Run: headless pygame with SDL's dummy video driver; simulated clock (each Clock.tick advances the game by its frame time, no real sleeping); random seed 0; keys injected as events and as key.get_pressed() state; no mouse input.
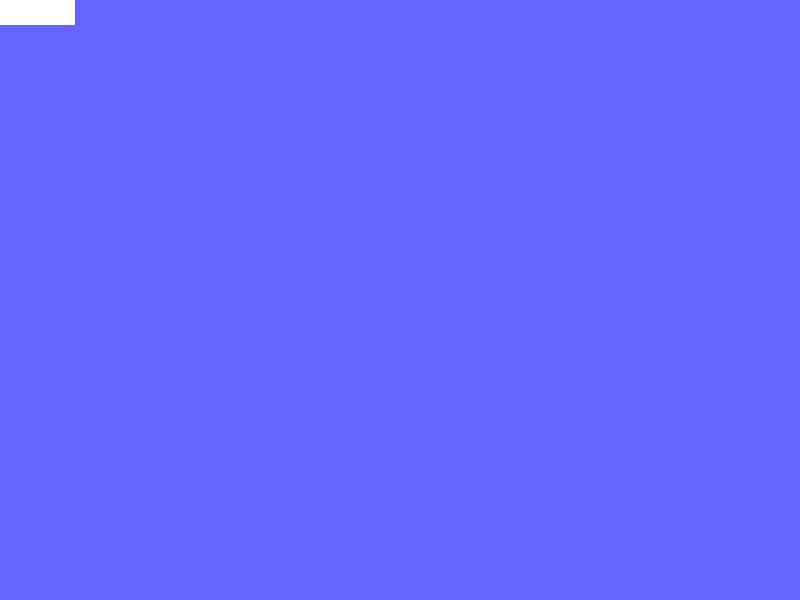
Frame 1 of 4 · flips 1–60 · no input
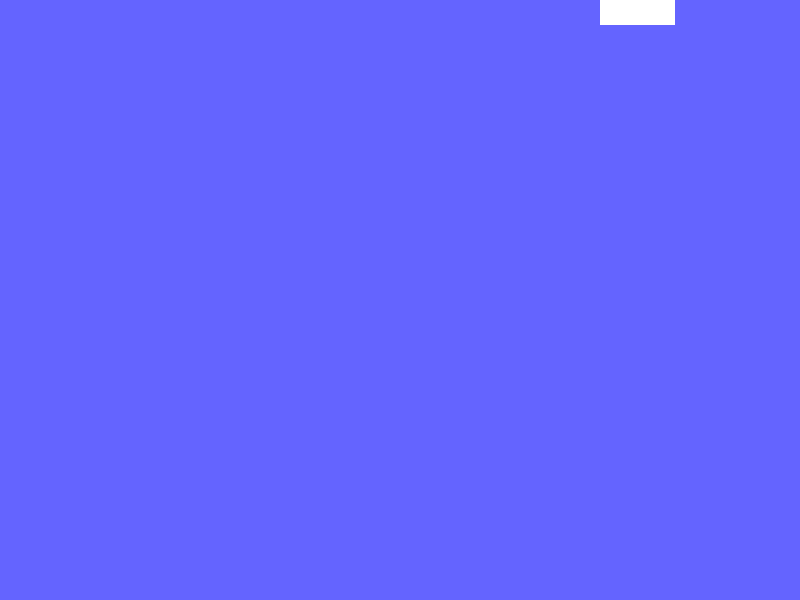
Frame 2 of 4 · flips 61–180 · tapped SPACE, RETURN · held RIGHT (→), D
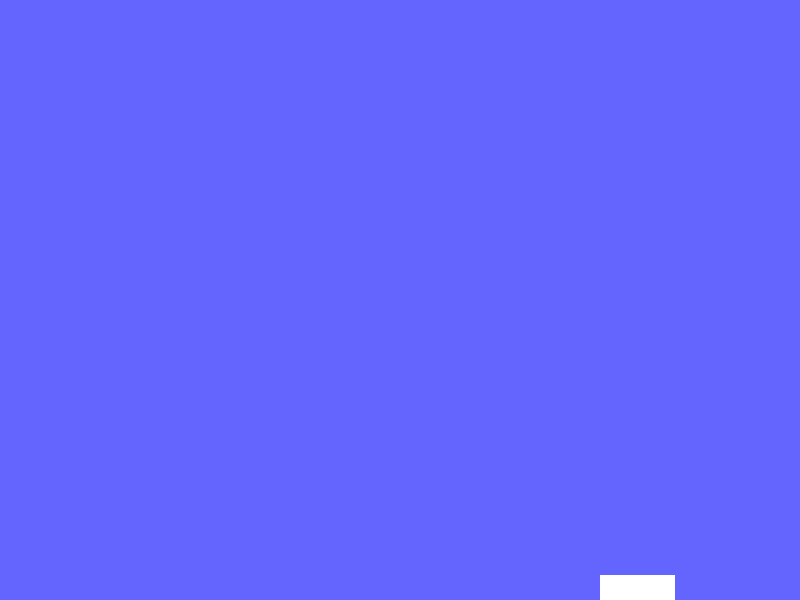
Frame 3 of 4 · flips 181–300 · held DOWN (↓), S
Frame 4 of 4 · flips 301–420 · held LEFT (←), A, UP (↑), W · screen same as frame 1, image omitted

The pygame program that drew these frames:

import pygame
import random

from pygame.locals import (
    K_UP,
    K_DOWN,
    K_LEFT,
    K_RIGHT,
    K_ESCAPE,
    KEYDOWN,
    QUIT,
)
SCREEN_WIDTH = 800
SCREEN_HEIGHT = 600

class Player(pygame.sprite.Sprite):
    def __init__(self):
        super(Player, self).__init__()
        self.surf = pygame.Surface((75, 25))
        self.surf.fill((255, 255, 255))
        self.rect = self.surf.get_rect()

    def update(self, pressed_keys):
        if pressed_keys[K_UP]:
            self.rect.move_ip(0, -5)
        if pressed_keys[K_DOWN]:
            self.rect.move_ip(0, 5)
        if pressed_keys[K_LEFT]:
            self.rect.move_ip(-5, 0)
        if pressed_keys[K_RIGHT]:
            self.rect.move_ip(5, 0)

        # Keep player on the screen
        if self.rect.left < 0:
            self.rect.left = 0
        if self.rect.right > SCREEN_WIDTH:
            self.rect.right = SCREEN_WIDTH
        if self.rect.top <= 0:
            self.rect.top = 0
        if self.rect.bottom >= SCREEN_HEIGHT:
            self.rect.bottom = SCREEN_HEIGHT

class Enemy(pygame.sprite.Sprite):
    def __init__(self):
        super(Enemy, self).__init__()
        self.surf = pygame.Surface((20, 10))
        self.surf.fill((255, 255, 255))
        self.rect = self.surf.get_rect(
            center =(
                random.randint(SCREEN_WIDTH + 20 , SCREEN_WIDTH + 100),
                random.randint(0,SCREEN_HEIGHT)
            )
        )
        self.speed = random.randint(5,20)


    def update(self):
        self.rect.move_ip(-self.speed, 0)
        if self.rect.right <0 :
            self.kill()

pygame.init()

screen = pygame.display.set_mode([SCREEN_WIDTH,SCREEN_HEIGHT])  #create display , acts a surface

ADDENEMY = pygame.USEREVENT + 1   #defined internally as integer
pygame.time.set_timer(ADDENEMY, 250)

player = Player()

enemies =pygame.sprite.Group()
all_sprites = pygame.sprite.Group()
all_sprites.add(player)

clock = pygame.time.Clock()

running = True
i=0
while running:
    # Look at every event in the queue
    for event in pygame.event.get():
        # Did the user hit a key?
        if event.type == KEYDOWN:
            # Was it the Escape key? If so, stop the loop.
            if event.key == K_ESCAPE:
                running = False
        # Did the user click the window close button? If so, stop the loop.
        elif event.type == QUIT:
            running = False
        elif event.type == ADDENEMY:
            new_enemy = Enemy()
            enemies.add(new_enemy)
            all_sprites.add(new_enemy)
            

    pressed_keys = pygame.key.get_pressed()
    player.update(pressed_keys)
    enemies.update()

    screen.fill((100,100,255))

    for entity in all_sprites:
        screen.blit(entity.surf, entity.rect)   #transfer one surface to another
    pygame.display.flip()  #push to display
    clock.tick(60)

    # print(enemies)
    if pygame.sprite.spritecollideany(player, enemies):
        # If so, then remove the player and stop the loop
        player.kill()
        running = False

pygame.quit()
